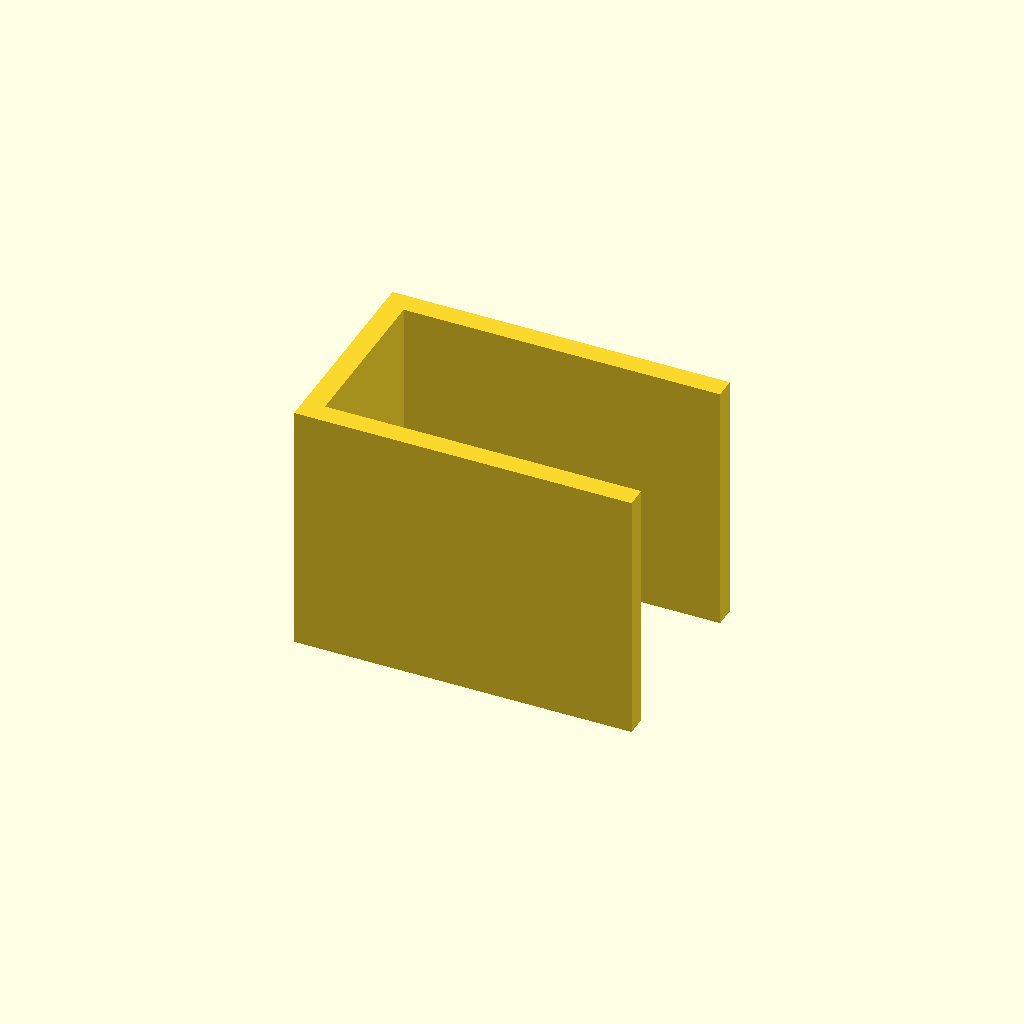
Cell 1: rendered with the file's own defaults.
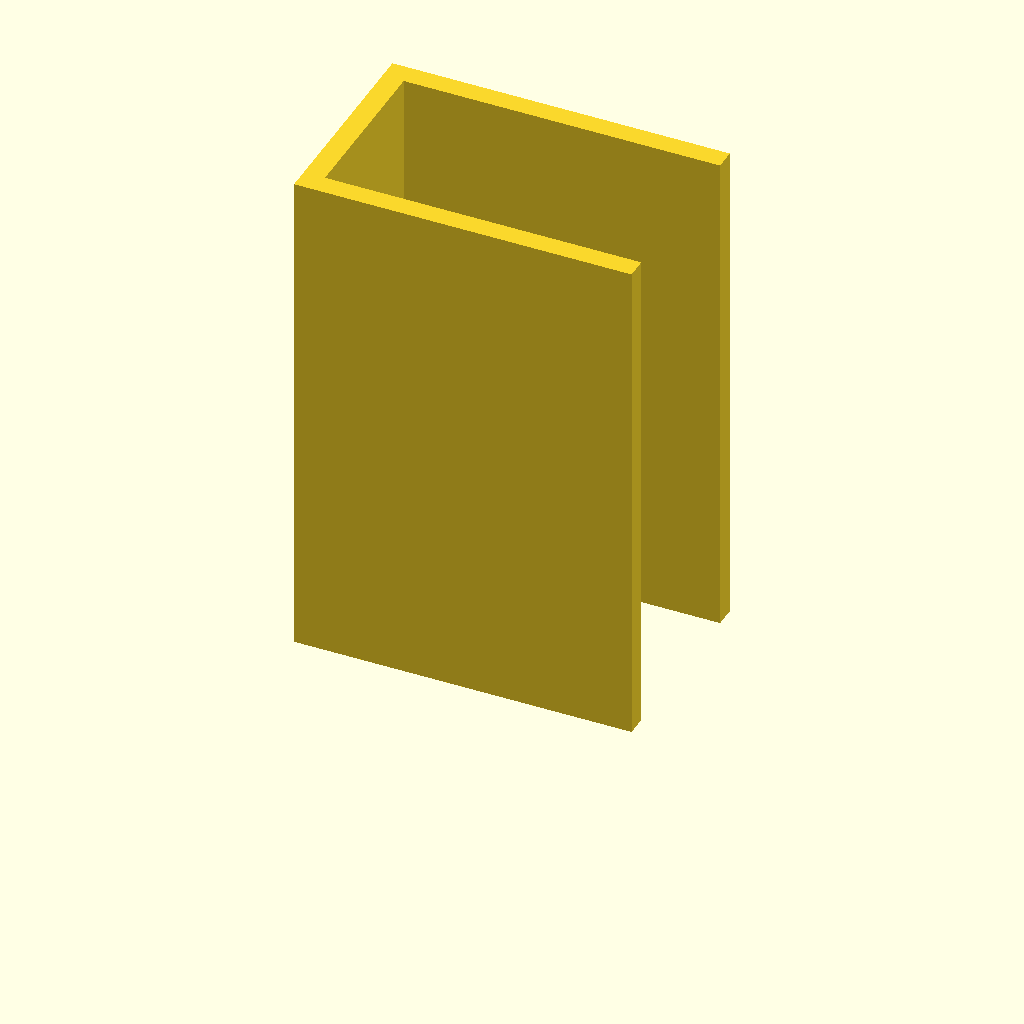
Cell 2: plate_t = 120 (everything else at default).
All cells are drawn from one camera (rotation 55°, 0°, 25°, orthographic, colour scheme Cornfield), so only the parameter changes between them.
Source of the model, optional_data/data/sketch3/structsections/part_0224.scad:
$fn = 32;

// ----------------------------------------------------------------------
// Structural section: channel 80 x 50 mm
// ----------------------------------------------------------------------

// --- parameters (mm) ---
sec_w = 80;               // channel width, X
sec_h = 50;               // channel height, Y
flange_t = 5;             // flange thickness
web_t = 5;                // web thickness
plate_t = 60;             // cut length, Z (extrusion height)
fit_tol = 0.05;           // declared fit tolerance (prompt contract)
free_tol = 0.3;           // declared free tolerance (prompt contract)

profile = [[0, 0], [80, 0], [80, 5], [5, 5], [5, 45], [80, 45], [80, 50], [0, 50]];  // primary outline, 8 points, counter clockwise

// --- the one profile operation ---
linear_extrude(height = plate_t) polygon(points = profile);
Parameter table extracted from the source (name, type, default, range or options):
sec_w: number, default 80
sec_h: number, default 50
flange_t: number, default 5
web_t: number, default 5
plate_t: number, default 60
fit_tol: number, default 0.05
free_tol: number, default 0.3
